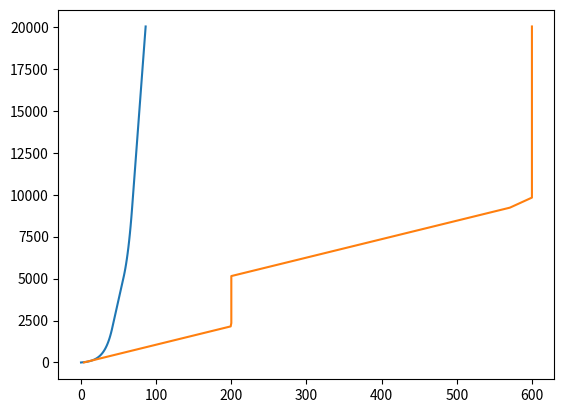

This figure's Python source: (Note: this script raises an exception after producing the figure.)
#!/usr/bin/env python3
# -*- coding: utf-8 -*-
"""
Created on Mon Oct 23 16:10:21 2023

@author: philippotn
"""
import matplotlib.pyplot as plt
import numpy as np

dz0 = 4

dx = 600
ZTOP = 20_000

dzBL = 200
ZBL = 5000
# ZBL = ZTOP

# ZEPONGE = 16_000
# ZEPONGE = ZBL
ZEPONGE = ZTOP


stretching = 1.1 # increase of dz by 20% 

z = 0.
dz = dz0
list_z = [z]
while z < ZTOP:
    z += dz
    list_z.append(z)
    if z<ZBL:
        if dz<dzBL:
            dz = min(dzBL,dz*stretching)
    elif dz<dx:
        dz = min(dx,dz*stretching)
    if z>ZEPONGE:
        dz *= stretching
    
list_z = np.array(list_z)
nz = len(list_z)
list_dz = list_z[1:]-list_z[:-1]
plt.plot(np.arange(nz),list_z )
plt.plot(list_dz,list_z[1:])

print('NKMAX='+str(nz-1))
#%%
#list_z = np.linspace(0,20000,201)
savePath = '/home/philippotn/Documents/PhD/ZHAT_txt/'
with open(savePath+'ZHAT'+'_'+str(dz0)+'_'+str(round((stretching-1)*100))+'%_'+str(dzBL)+'_'+str(ZBL)+'_'+str(dx)+'_'+str(ZTOP)+'.txt','w') as f:
    f.write('NKMAX='+str(nz-1)+'\n')
    f.write('ZHAT\n')
    for z in list_z:
        f.write("{:.3f}\n".format(z))
        print("{:.3f}".format(z),end=" ")
